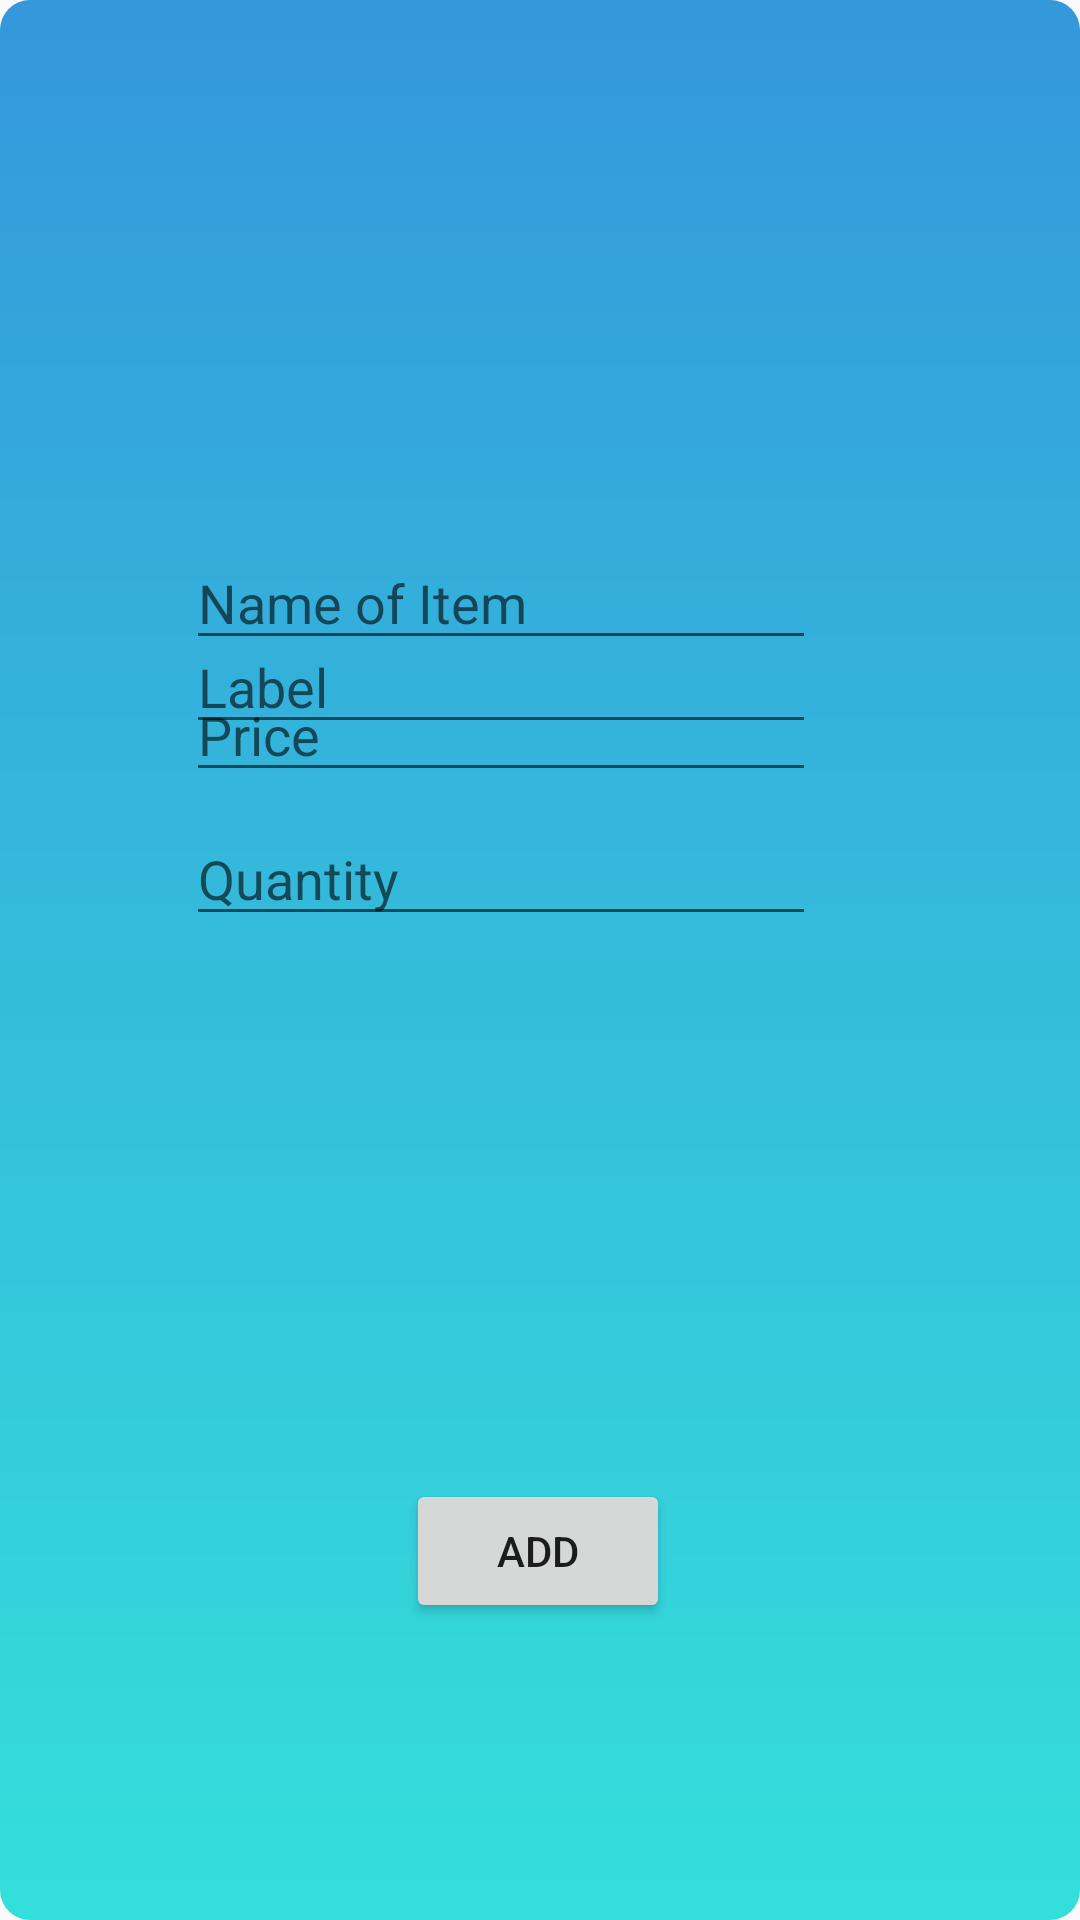

Here is an Android app screen rendered from its layout file. Give the layout XML and the strings, colors and styles it references.
<!-- AndroidManifest.xml: application theme AppTheme -->
<!-- res/layout/activity_pop.xml -->
<?xml version="1.0" encoding="utf-8"?>
<androidx.constraintlayout.widget.ConstraintLayout xmlns:android="http://schemas.android.com/apk/res/android"
    android:label="Add an Item"
    xmlns:tools="http://schemas.android.com/tools"
    xmlns:app="http://schemas.android.com/apk/res-auto"
    android:orientation="vertical"
    android:layout_width="match_parent"
    tools:context="com.example.cartonlogintest.Popup"
    android:layout_height="match_parent"
    android:background="@drawable/pop_bg"

    >

    <EditText
        android:id="@+id/itemName"
        android:layout_width="wrap_content"
        android:layout_height="wrap_content"
        android:layout_marginBottom="420dp"
        android:ems="10"
        android:hint="Name of Item"
        app:layout_constraintBottom_toBottomOf="parent"
        app:layout_constraintEnd_toEndOf="parent"
        app:layout_constraintHorizontal_bias="0.414"
        app:layout_constraintStart_toStartOf="parent" />

    <EditText
        android:id="@+id/itemLabel"
        android:layout_width="wrap_content"
        android:layout_height="wrap_content"
        android:ems="10"
        android:hint="Label"
        app:layout_constraintBottom_toBottomOf="parent"
        app:layout_constraintEnd_toEndOf="parent"
        app:layout_constraintHorizontal_bias="0.414"
        app:layout_constraintStart_toStartOf="parent"
        app:layout_constraintTop_toTopOf="parent"
        app:layout_constraintVertical_bias="0.345" />

    <EditText
        android:id="@+id/itemPrice"
        android:layout_width="wrap_content"
        android:layout_height="wrap_content"
        android:layout_marginBottom="376dp"
        android:ems="10"
        android:hint="Price"
        app:layout_constraintBottom_toBottomOf="parent"
        app:layout_constraintEnd_toEndOf="parent"
        app:layout_constraintHorizontal_bias="0.414"
        app:layout_constraintStart_toStartOf="parent"
        app:layout_constraintTop_toBottomOf="@+id/etEMail"
        app:layout_constraintVertical_bias="0.089" />

    <EditText
        android:id="@+id/quantity"
        android:layout_width="wrap_content"
        android:layout_height="wrap_content"
        android:layout_marginBottom="328dp"
        android:ems="10"
        android:hint="Quantity"
        app:layout_constraintBottom_toBottomOf="parent"
        app:layout_constraintEnd_toEndOf="parent"
        app:layout_constraintHorizontal_bias="0.414"
        app:layout_constraintStart_toStartOf="parent"
        app:layout_constraintTop_toBottomOf="@+id/etEMail"
        app:layout_constraintVertical_bias="0.089" />

    <Button
        android:id="@+id/buttonAdd"
        android:layout_width="wrap_content"
        android:layout_height="wrap_content"
        android:text="Add"
        app:layout_constraintBottom_toBottomOf="parent"
        app:layout_constraintHorizontal_bias="0.498"
        app:layout_constraintLeft_toLeftOf="parent"
        app:layout_constraintRight_toRightOf="parent"
        app:layout_constraintTop_toTopOf="parent"
        app:layout_constraintVertical_bias="0.833"
        tools:layout_constraintBottom_creator="1"
        tools:layout_constraintLeft_creator="1"
        tools:layout_constraintRight_creator="1"
        tools:layout_constraintTop_creator="1" />

</androidx.constraintlayout.widget.ConstraintLayout>
<!-- resources referenced by this layout -->
<resources>
  <!-- drawable pop_bg (drawable) -->
  <?xml version="1.0" encoding="utf-8"?>
  <shape xmlns:android="http://schemas.android.com/apk/res/android">
      <gradient
          android:startColor="#3498db"
          android:endColor="#34dfdb"
          android:angle = "270"
         />
      <corners
          android:radius="10dp"
          />
  </shape>
  <style name="AppTheme" parent="Theme.AppCompat.Light.DarkActionBar">
          
          <item name="colorPrimary">@color/colorPrimary</item>
          <item name="colorPrimaryDark">@color/colorPrimaryDark</item>
          <item name="colorAccent">@color/colorAccent</item>
      </style>
  <color name="colorPrimary">#00E5FF</color>
  <color name="colorPrimaryDark">#2EC0FF</color>
  <color name="colorAccent">#5583B6</color>
</resources>
